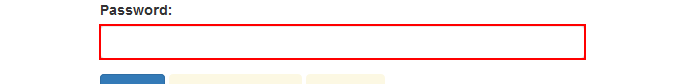
Task: We will build a workflow in which we will use an incrementing index variable inside a Selector.
Workflow: Main

Step 1: Find Element 'INPUT  email' on the text box 'password'

Step 2: type a value into the text box 'password' (same screen as step 1)

Step 3: click on the button (no picture)

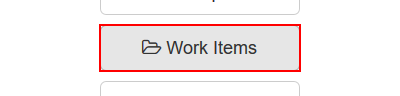
Step 4: click on the button 'Work Items'

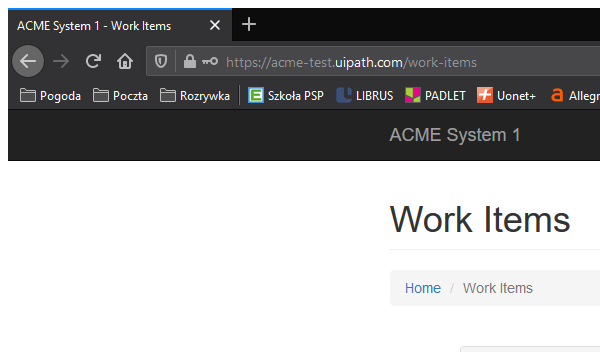
Step 5: Attach Browser 'firefox.exe ACME' in window 'ACME System 1 - Work Items' (firefox.exe)

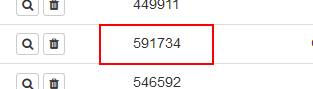
Step 6: get-text from the table cell

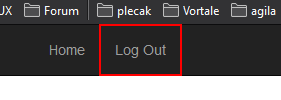
Step 7: click on the link 'Log Out' in window 'ACME System 1 - Work Items' (firefox.exe)
